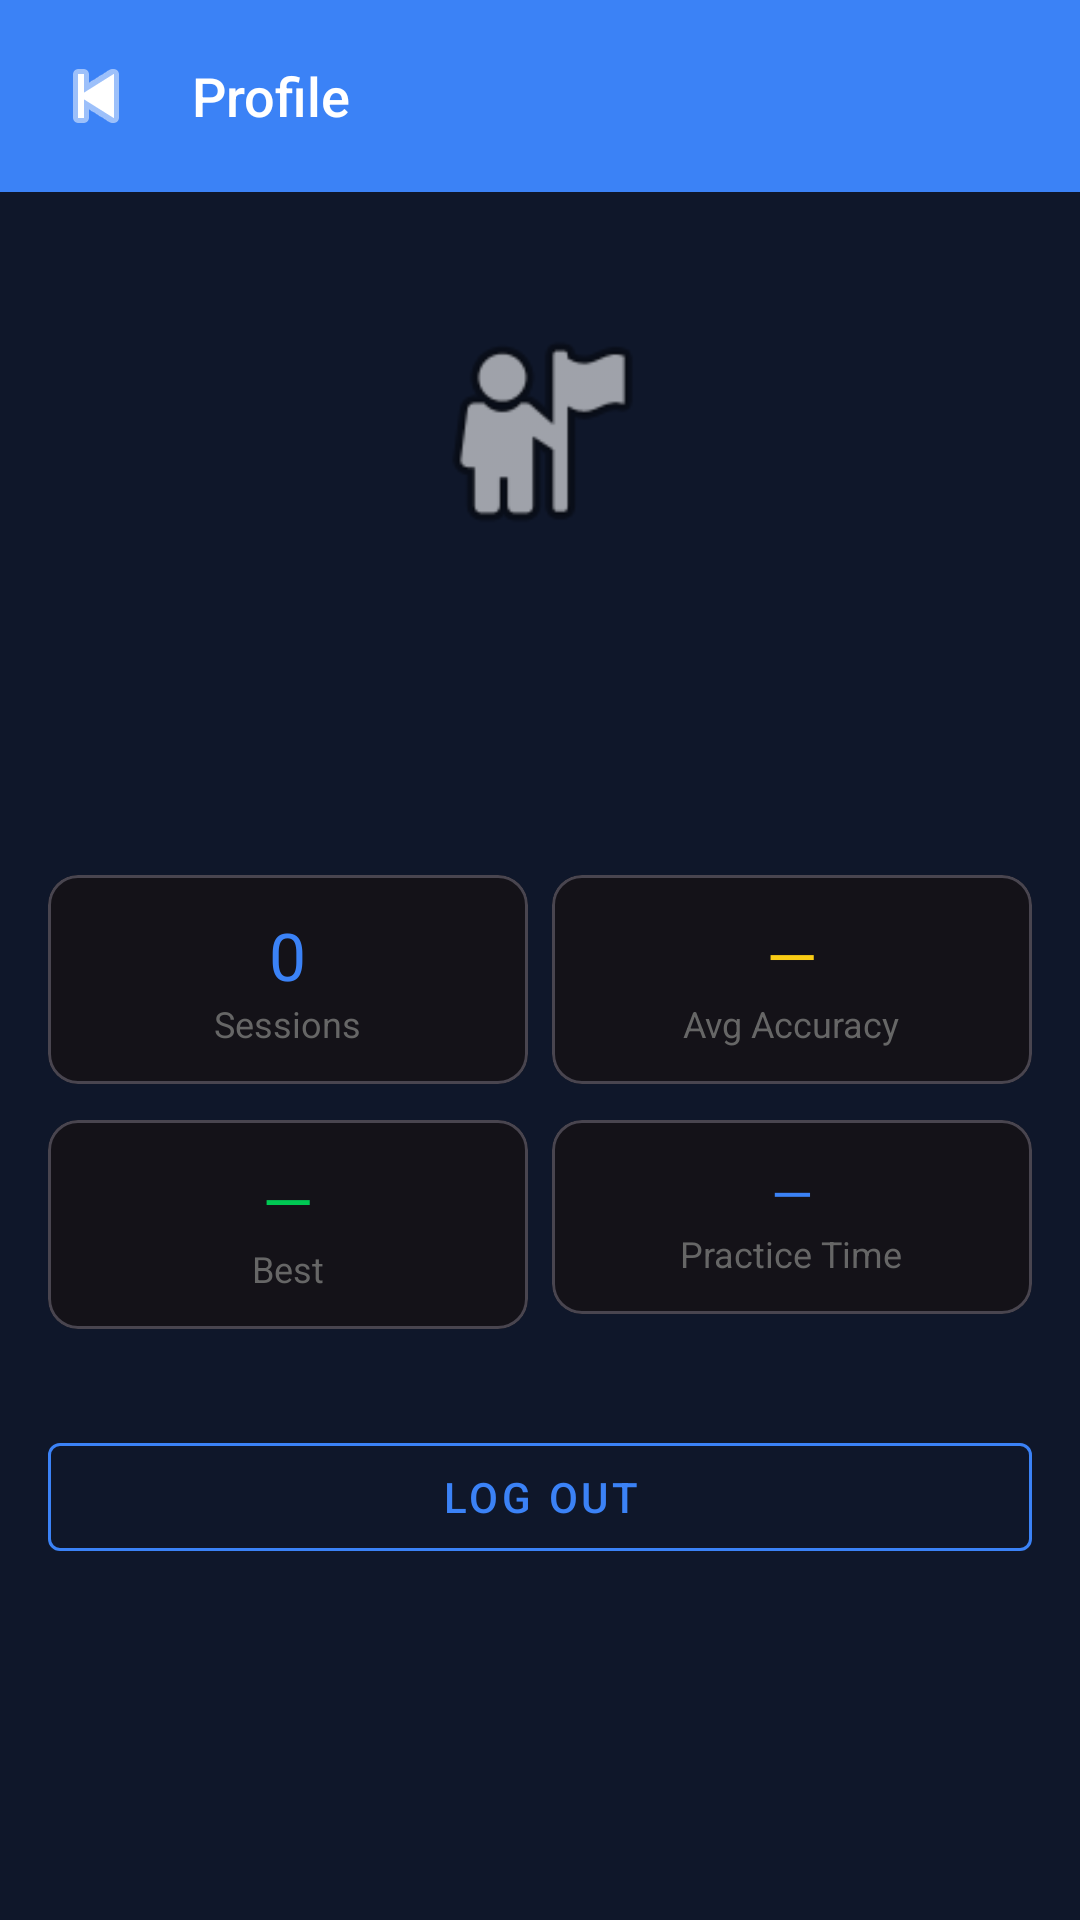

Reconstruct the res/layout file that produces this screen, plus the resources it refers to.
<!-- AndroidManifest.xml: application theme Theme.CultureSync -->
<!-- res/layout/activity_profile.xml -->
<?xml version="1.0" encoding="utf-8"?>
<LinearLayout xmlns:android="http://schemas.android.com/apk/res/android"
    xmlns:app="http://schemas.android.com/apk/res-auto"
    android:layout_width="match_parent"
    android:layout_height="match_parent"
    android:orientation="vertical"
    android:background="@color/colorBackground">

    <LinearLayout android:layout_width="match_parent" android:layout_height="?attr/actionBarSize"
        android:orientation="horizontal" android:gravity="center_vertical"
        android:background="@color/colorPrimary" android:paddingStart="8dp">
        <ImageButton android:id="@+id/btnBack" android:layout_width="48dp" android:layout_height="48dp"
            android:src="@android:drawable/ic_media_previous"
            android:background="?attr/selectableItemBackgroundBorderless"
            android:tint="#FFFFFF"/>
        <TextView android:layout_width="wrap_content" android:layout_height="wrap_content"
            android:text="@string/title_profile" android:textColor="#FFFFFF" android:textSize="18sp"
            android:fontFamily="sans-serif-medium" android:layout_marginStart="8dp"/>
    </LinearLayout>

    <ScrollView android:layout_width="match_parent" android:layout_height="match_parent">
        <LinearLayout android:layout_width="match_parent" android:layout_height="wrap_content"
            android:orientation="vertical" android:padding="16dp">

            
            <LinearLayout android:layout_width="match_parent" android:layout_height="wrap_content"
                android:orientation="vertical" android:gravity="center" android:padding="24dp">
                <ImageView android:layout_width="80dp" android:layout_height="80dp"
                    android:src="@android:drawable/ic_menu_myplaces"
                    android:layout_marginBottom="12dp"/>
                <TextView android:id="@+id/tvName" android:layout_width="wrap_content"
                    android:layout_height="wrap_content" android:textSize="20sp"
                    android:fontFamily="sans-serif-medium" android:layout_marginBottom="4dp"/>
                <TextView android:id="@+id/tvEmail" android:layout_width="wrap_content"
                    android:layout_height="wrap_content" android:textSize="14sp"
                    android:textColor="#666" android:layout_marginBottom="4dp"/>
                <TextView android:id="@+id/tvRole" android:layout_width="wrap_content"
                    android:layout_height="wrap_content" android:textSize="13sp"
                    android:textColor="@color/colorPrimary"/>
            </LinearLayout>

            
            <LinearLayout android:layout_width="match_parent" android:layout_height="wrap_content"
                android:orientation="horizontal" android:layout_marginBottom="12dp">
                <com.google.android.material.card.MaterialCardView android:layout_width="0dp"
                    android:layout_height="wrap_content" android:layout_weight="1"
                    android:layout_marginEnd="8dp" app:cardCornerRadius="10dp">
                    <LinearLayout android:layout_width="match_parent" android:layout_height="wrap_content"
                        android:orientation="vertical" android:padding="12dp" android:gravity="center">
                        <TextView android:id="@+id/tvTotalSessions" android:layout_width="wrap_content"
                            android:layout_height="wrap_content" android:text="@string/default_frames" android:textSize="22sp"
                            android:textColor="@color/colorPrimary" android:fontFamily="sans-serif-bold"/>
                        <TextView android:layout_width="wrap_content" android:layout_height="wrap_content"
                            android:text="@string/label_sessions" android:textSize="12sp" android:textColor="#666"/>
                    </LinearLayout>
                </com.google.android.material.card.MaterialCardView>
                <com.google.android.material.card.MaterialCardView android:layout_width="0dp"
                    android:layout_height="wrap_content" android:layout_weight="1"
                    app:cardCornerRadius="10dp">
                    <LinearLayout android:layout_width="match_parent" android:layout_height="wrap_content"
                        android:orientation="vertical" android:padding="12dp" android:gravity="center">
                        <TextView android:id="@+id/tvAvgAccuracy" android:layout_width="wrap_content"
                            android:layout_height="wrap_content" android:text="@string/default_accuracy" android:textSize="22sp"
                            android:textColor="@color/colorAccent" android:fontFamily="sans-serif-bold"/>
                        <TextView android:layout_width="wrap_content" android:layout_height="wrap_content"
                            android:text="@string/label_avg_accuracy" android:textSize="12sp" android:textColor="#666"/>
                    </LinearLayout>
                </com.google.android.material.card.MaterialCardView>
            </LinearLayout>

            <LinearLayout android:layout_width="match_parent" android:layout_height="wrap_content"
                android:orientation="horizontal" android:layout_marginBottom="32dp">
                <com.google.android.material.card.MaterialCardView android:layout_width="0dp"
                    android:layout_height="wrap_content" android:layout_weight="1"
                    android:layout_marginEnd="8dp" app:cardCornerRadius="10dp">
                    <LinearLayout android:layout_width="match_parent" android:layout_height="wrap_content"
                        android:orientation="vertical" android:padding="12dp" android:gravity="center">
                        <TextView android:id="@+id/tvBestAccuracy" android:layout_width="wrap_content"
                            android:layout_height="wrap_content" android:text="@string/default_accuracy" android:textSize="22sp"
                            android:textColor="#00C853" android:fontFamily="sans-serif-bold"/>
                        <TextView android:layout_width="wrap_content" android:layout_height="wrap_content"
                            android:text="@string/label_best" android:textSize="12sp" android:textColor="#666"/>
                    </LinearLayout>
                </com.google.android.material.card.MaterialCardView>
                <com.google.android.material.card.MaterialCardView android:layout_width="0dp"
                    android:layout_height="wrap_content" android:layout_weight="1"
                    app:cardCornerRadius="10dp">
                    <LinearLayout android:layout_width="match_parent" android:layout_height="wrap_content"
                        android:orientation="vertical" android:padding="12dp" android:gravity="center">
                        <TextView android:id="@+id/tvTotalTime" android:layout_width="wrap_content"
                            android:layout_height="wrap_content" android:text="@string/default_accuracy" android:textSize="18sp"
                            android:textColor="@color/colorPrimary" android:fontFamily="sans-serif-bold"/>
                        <TextView android:layout_width="wrap_content" android:layout_height="wrap_content"
                            android:text="@string/label_practice_time" android:textSize="12sp" android:textColor="#666"/>
                    </LinearLayout>
                </com.google.android.material.card.MaterialCardView>
            </LinearLayout>

            <com.google.android.material.button.MaterialButton
                android:id="@+id/btnLogout"
                android:layout_width="match_parent"
                android:layout_height="wrap_content"
                android:text="@string/btn_logout"
                app:buttonIconTint="@null"
                style="@style/Widget.MaterialComponents.Button.OutlinedButton"
                app:strokeColor="@color/colorPrimary"/>

        </LinearLayout>
    </ScrollView>
</LinearLayout>
<!-- resources referenced by this layout -->
<resources>
  <color name="colorAccent">@color/brand_accent</color>
  <color name="colorBackground">@color/brand_deep</color>
  <color name="colorPrimary">@color/brand_primary</color>
  <string name="btn_logout">LOG OUT</string>
  <string name="default_accuracy">—</string>
  <string name="default_frames">0</string>
  <string name="label_avg_accuracy">Avg Accuracy</string>
  <string name="label_best">Best</string>
  <string name="label_practice_time">Practice Time</string>
  <string name="label_sessions">Sessions</string>
  <string name="title_profile">Profile</string>
  <style name="Theme.CultureSync" parent="Theme.Material3.Dark.NoActionBar">
          
          <item name="colorPrimary">@color/brand_primary</item>
          <item name="colorOnPrimary">@color/text_primary</item>
          <item name="colorPrimaryContainer">@color/brand_surface</item>
          <item name="colorOnPrimaryContainer">@color/text_primary</item>
  
          
          <item name="colorSecondary">@color/brand_secondary</item>
          <item name="colorOnSecondary">@color/brand_deep</item>
  
          
          <item name="colorTertiary">@color/brand_accent</item>
          <item name="colorOnTertiary">@color/brand_deep</item>
  
          
          <item name="android:statusBarColor">@color/brand_deep</item>
          <item name="android:windowBackground">@color/brand_deep</item>
          
          <item name="android:windowLightStatusBar">false</item>
      </style>
  <color name="brand_accent">#FACC15</color>
  <color name="brand_deep">#0F172A</color>
  <color name="brand_primary">#3B82F6</color>
  <color name="text_primary">#F8FAFC</color>
  <color name="brand_surface">#1E293B</color>
  <color name="brand_secondary">#94A3B8</color>
</resources>
